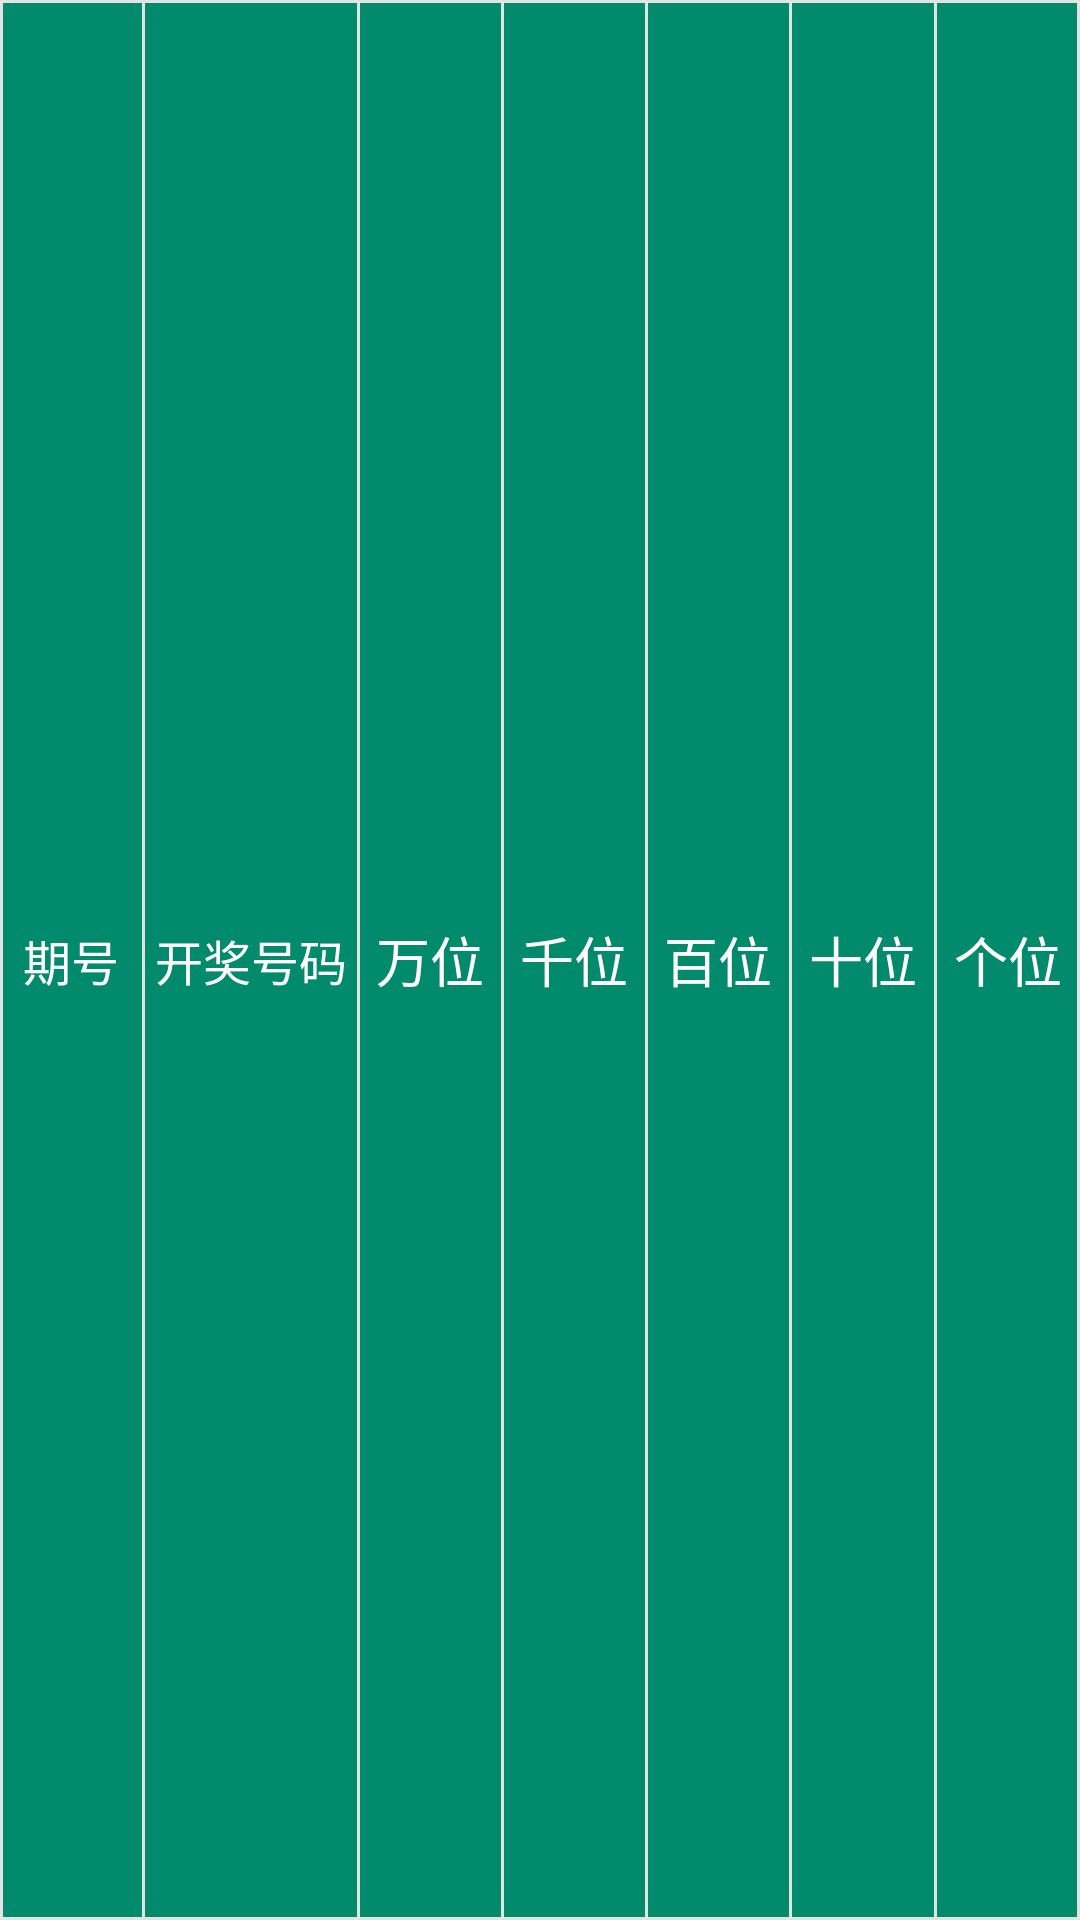

Reconstruct the res/layout file that produces this screen, plus the resources it refers to.
<!-- AndroidManifest.xml: fallback theme Theme.MaterialComponents.DayNight.NoActionBar -->
<!-- res/layout/tend_item.xml -->
<?xml version="1.0" encoding="utf-8"?>
<LinearLayout xmlns:android="http://schemas.android.com/apk/res/android"
    android:layout_width="match_parent"
    android:layout_height="match_parent"
    android:orientation="horizontal"
    android:weightSum="15"
    android:background="@drawable/layout_border"
    android:id="@+id/tend_layout"
    >

    <TextView
        android:id="@+id/tend_id"
        android:layout_weight="2"
        android:layout_width="0dp"
        android:layout_height="match_parent"
        android:text="期号"
        android:gravity="center"
        android:textSize="16sp"
        android:textColor="@color/white"
        />

    <View
        android:layout_width="1dp"
        android:layout_height="match_parent"
        android:background="@color/gray"
        />

    <TextView
        android:id="@+id/tend_number"
        android:layout_weight="3"
        android:layout_width="0dp"
        android:layout_height="match_parent"
        android:text="开奖号码"
        android:gravity="center"
        android:textSize="16sp"
        android:textColor="@color/white"
        />

    <View
        android:layout_width="1dp"
        android:layout_height="match_parent"
        android:background="@color/gray"
        />

    <TextView
        android:id="@+id/tend_mil"
        android:layout_weight="2"
        android:layout_width="0dp"
        android:layout_height="match_parent"
        android:text="万位"
        android:gravity="center"
        android:textSize="18sp"
        android:textColor="@color/white"
        />

    <View
        android:layout_width="1dp"
        android:layout_height="match_parent"
        android:background="@color/gray"
        />

    <TextView
        android:id="@+id/tend_th"
        android:layout_weight="2"
        android:layout_width="0dp"
        android:layout_height="match_parent"
        android:text="千位"
        android:gravity="center"
        android:textSize="18sp"
        android:textColor="@color/white"
        />

    <View
        android:layout_width="1dp"
        android:layout_height="match_parent"
        android:background="@color/gray"
        />

    <TextView
        android:id="@+id/tend_hund"
        android:layout_weight="2"
        android:layout_width="0dp"
        android:layout_height="match_parent"
        android:text="百位"
        android:gravity="center"
        android:textSize="18sp"
        android:textColor="@color/white"
        />

    <View
        android:layout_width="1dp"
        android:layout_height="match_parent"
        android:background="@color/gray"
        />

    <TextView
        android:id="@+id/tend_tenth"
        android:layout_weight="2"
        android:layout_width="0dp"
        android:layout_height="match_parent"
        android:text="十位"
        android:gravity="center"
        android:textSize="18sp"
        android:textColor="@color/white"
        />

    <View
        android:layout_width="1dp"
        android:layout_height="match_parent"
        android:background="@color/gray"
        />

    <TextView
        android:id="@+id/tend_single"
        android:layout_weight="2"
        android:layout_width="0dp"
        android:layout_height="match_parent"
        android:text="个位"
        android:gravity="center"
        android:textSize="18sp"
        android:textColor="@color/white"
        />


</LinearLayout>
<!-- resources referenced by this layout -->
<resources>
  <color name="gray">#e3e3e3</color>
  <color name="white">#FFFFFF</color>
  <!-- drawable layout_border (drawable) -->
  <?xml version="1.0" encoding="utf-8"?>
  <shape xmlns:android="http://schemas.android.com/apk/res/android"
      android:shape="rectangle"
      >
  
      <solid android:color="@color/table_header" />
  
      <stroke
          android:width="1dp"
          android:color="@color/gray" />
  
      <padding
          android:bottom="1dp"
          android:left="0.5dp"
          android:right="0.5dp"
          android:top="1dp" />
  
  </shape>
  <color name="table_header">#018A6B</color>
</resources>
